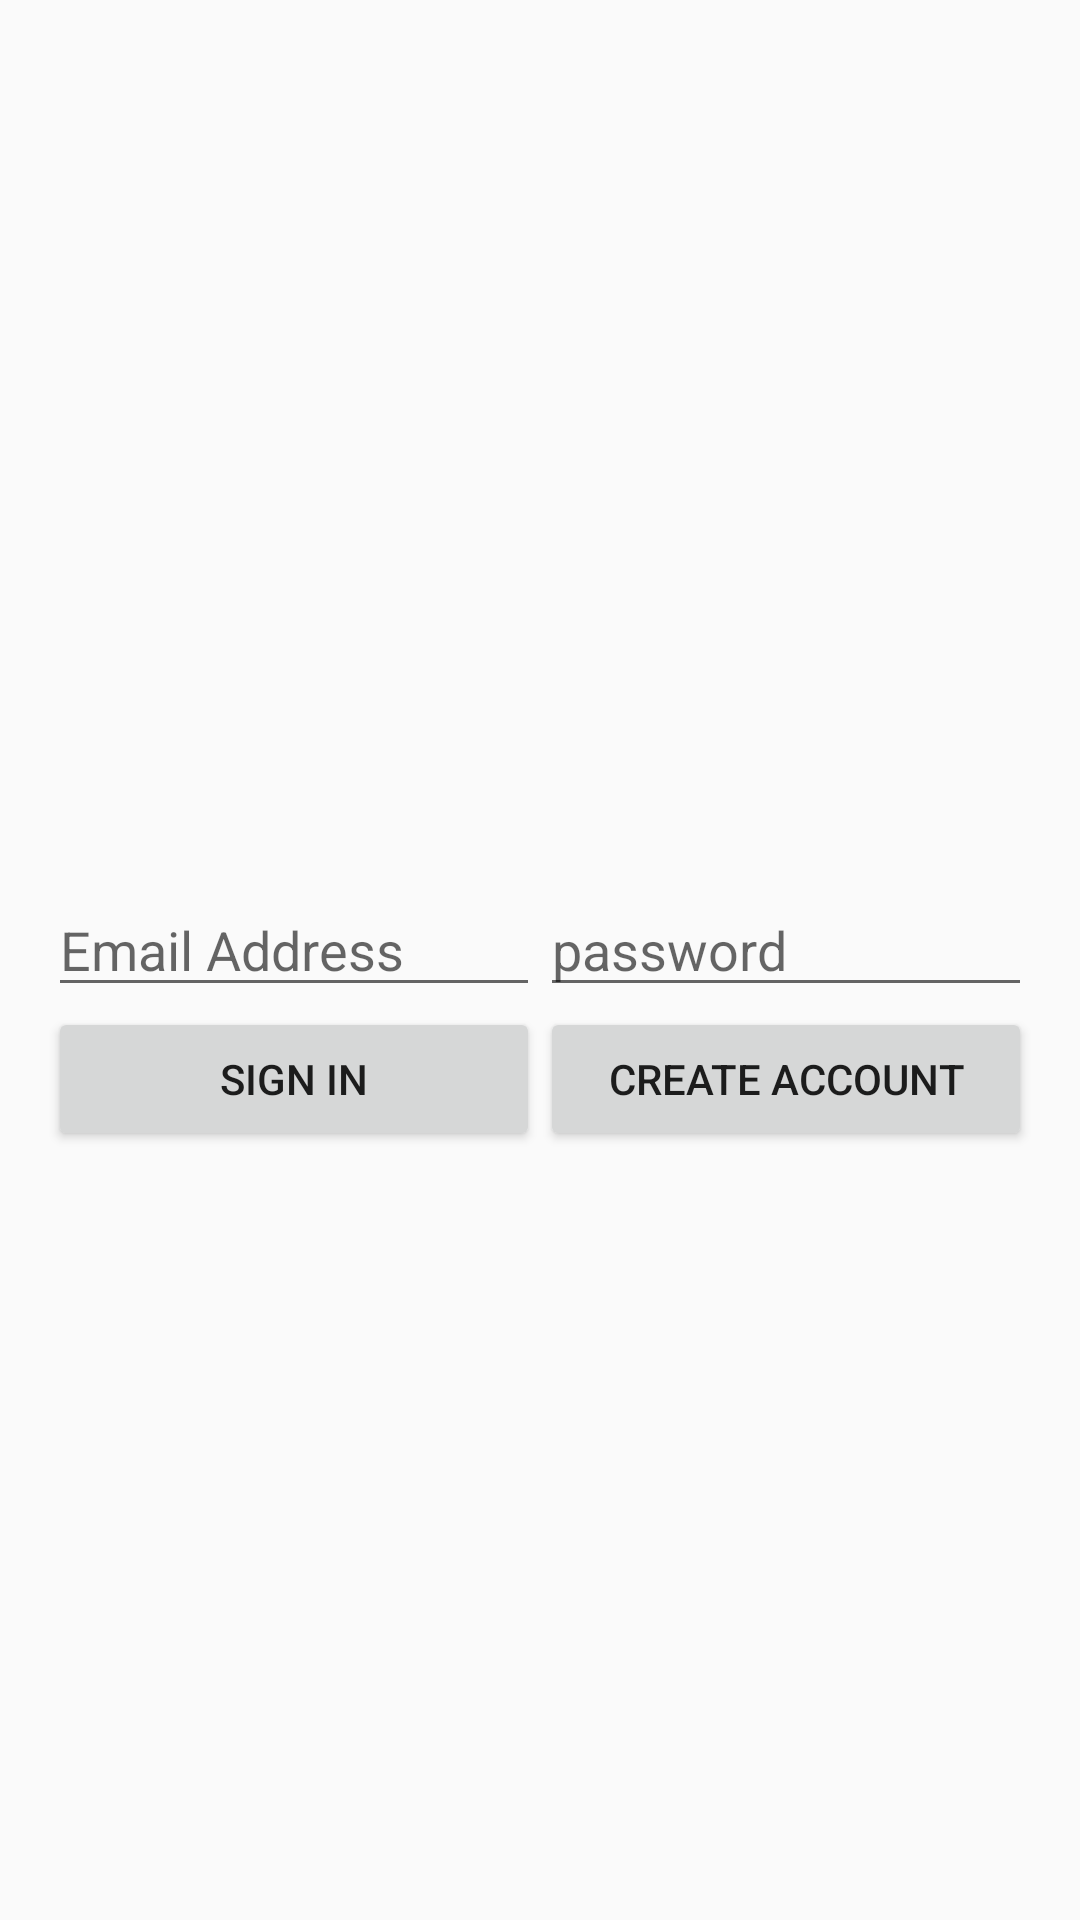

This screen was rendered from an Android layout file. Write that file and the resources it references.
<!-- AndroidManifest.xml: application theme AppTheme -->
<!-- res/layout/activity_emailpassword.xml -->
<?xml version="1.0" encoding="utf-8"?>
<LinearLayout
    xmlns:android="http://schemas.android.com/apk/res/android"
    android:orientation="vertical" android:layout_width="match_parent"
    android:layout_height="match_parent"
    >

    <TextView
        android:id="@+id/tv_status"
        android:layout_width="match_parent"
        android:layout_height="wrap_content" />

    <TextView
        android:id="@+id/tv_detail"
        android:layout_width="match_parent"
        android:layout_height="wrap_content" />

    <RelativeLayout
        android:layout_width="fill_parent"
        android:layout_height="0dp"
        android:layout_weight="1"
        android:gravity="center_vertical">

        <LinearLayout
            android:id="@+id/email_password_fields"
            android:layout_width="fill_parent"
            android:layout_height="wrap_content"
            android:orientation="horizontal"
            android:paddingLeft="16dp"
            android:paddingRight="16dp">

            <EditText
                android:id="@+id/ed_email"
                android:layout_width="0dp"
                android:layout_height="wrap_content"
                android:layout_weight="1"
                android:hint="@string/hint_email"
                android:inputType="textEmailAddress" />

            <EditText
                android:id="@+id/ed_password"
                android:layout_width="0dp"
                android:layout_height="wrap_content"
                android:layout_weight="1"
                android:hint="@string/hint_password"
                android:inputType="textPassword" />
        </LinearLayout>

        <LinearLayout
            android:id="@+id/email_password_buttons"
            android:layout_width="fill_parent"
            android:layout_height="wrap_content"
            android:layout_below="@+id/email_password_fields"
            android:orientation="horizontal"
            android:paddingLeft="16dp"
            android:paddingRight="16dp">

            <Button
                android:id="@+id/email_sign_in_button"
                android:layout_width="0dp"
                android:layout_height="wrap_content"
                android:layout_weight="1"
                android:text="@string/sign_in"/>

            <Button
                android:id="@+id/email_create_account_button"
                android:layout_width="0dp"
                android:layout_height="wrap_content"
                android:layout_weight="1"
                android:text="@string/create_account" />
        </LinearLayout>

        <LinearLayout
            android:id="@+id/signed_in_buttons"
            android:layout_width="fill_parent"
            android:layout_height="wrap_content"
            android:layout_centerInParent="true"
            android:orientation="horizontal"
            android:paddingLeft="16dp"
            android:paddingRight="16dp"
            android:visibility="gone"
            android:weightSum="2.0">

            <Button
                android:id="@+id/sign_out_button"
                android:layout_width="0dp"
                android:layout_height="wrap_content"
                android:layout_weight="1.0"
                android:text="@string/sign_out"/>

            <Button
                android:id="@+id/btn_checking"
                android:layout_width="0dp"
                android:layout_height="wrap_content"
                android:layout_weight="1.0"
                android:text="@string/checking"/>

        </LinearLayout>

    </RelativeLayout>

</LinearLayout>
<!-- resources referenced by this layout -->
<resources>
  <string name="checking">Checking Account</string>
  <string name="create_account">Create account</string>
  <string name="hint_email">Email Address</string>
  <string name="hint_password">password</string>
  <string name="sign_in">Sign in</string>
  <string name="sign_out">Sign out</string>
  <style name="AppTheme" parent="Theme.AppCompat.Light.NoActionBar">
          <item name="colorPrimary">#673AB7</item>
          <item name="colorPrimaryDark">#512DA8</item>
          <item name="colorAccent">#FF4081</item>
      </style>
</resources>
